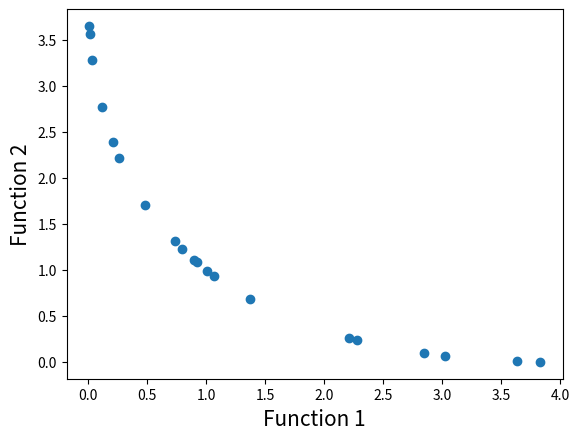

The matplotlib source for this figure:
# Importing required modules
import math
import random
import matplotlib.pyplot as plt


# 定义函数1
def function1(x):
    value = -x ** 2
    return value


# 定义函数2
def function2(x):
    value = -(x - 2) ** 2
    return value


# Function to find index of list
# 查找列表指定元素的索引
def index_of(a, list):
    for i in range(0, len(list)):
        if list[i] == a:
            return i
    return -1


# Function to sort by values
# 函数根据指定的值列表排序
'''list1=[1,2,3,4,5,6,7,8,9]
   value=[1,5,6,7]
   sort_list=[1,5,6,7]
'''


def sort_by_values(list1, values):#如果在当前的values的最小值对应的个体下标在list1里
    sorted_list = []
    while (len(sorted_list) != len(list1)):
        # 当结果长度不等于初始长度时，继续循环
        if index_of(min(values), values) in list1:
        # 标定值中最小值在目标列表中时
            sorted_list.append(index_of(min(values), values))
        #     将标定值的最小值的索引追加到结果列表后面
        values[index_of(min(values), values)] = math.inf
    #      将标定值的最小值置为无穷小,即删除原来的最小值,移向下一个
    #     infinited
    return sorted_list


# Function to carry out NSGA-II's fast non dominated sort
# 函数执行NSGA-II的快速非支配排序,将所有的个体都分层
'''
1.np=0 sp=infinite
2.对所有个体进行非支配判断，若p支配q，则将q加入到sp中，并将q的层级提升一级。
  若q支配p，将p加入sq中，并将p的层级提升一级。
3.对种群当前分层序号k进行初始化，令k=1
4.找出种群中np=0的个体，将其从种群中移除，将其加入到分层集合fk中，该集合就是层级为0个体的集合。
5.判断fk是否为空，若不为空，将fk中所有的个体sp中对应的个体层级减去1，且k=k+1,跳到2;
  若为空，则表明得到了所有非支配集合，程序结束
'''
"""基于序列和拥挤距离,这里找到任意两个个体p,q"""


def fast_non_dominated_sort(values1, values2):
    S = [[] for i in range(0, len(values1))]
    # 种群中所有个体的sp进行初始化 这里的len(value1)=pop_size
    front = [[]]
    # 分层集合,二维列表中包含第n个层中,有那些个体
    n = [0 for i in range(0, len(values1))]
    rank = [0 for i in range(0, len(values1))]
    # 评级

    for p in range(0, len(values1)):
        S[p] = []
        n[p] = 0
        # 寻找第p个个体和其他个体的支配关系
        # 将第p个个体的sp和np初始化
        for q in range(0, len(values1)):
            # step2:p > q 即如果p支配q,则
            if (values1[p] > values1[q] and values2[p] > values2[q]) or (
                    values1[p] >= values1[q] and values2[p] > values2[q]) or (
                    values1[p] > values1[q] and values2[p] >= values2[q]):
                # 支配判定条件:当且仅当,对于任取i属于{1,2},都有fi(p)>fi(q),符合支配.或者当且仅当对于任意i属于{1,2},有fi(p)>=fi(q),且至少存在一个j使得fj(p)>f(q)  符合弱支配
                if q not in S[p]:
                    # 同时如果q不属于sp将其添加到sp中
                    S[p].append(q)
            # 如果q支配p
            elif (values1[q] > values1[p] and values2[q] > values2[p]) or (
                    values1[q] >= values1[p] and values2[q] > values2[p]) or (
                    values1[q] > values1[p] and values2[q] >= values2[p]):
                # 则将np+1
                n[p] = n[p] + 1
        if n[p] == 0:    #p支配所有的个体
            # 找出种群中np=0的个体
            rank[p] = 0
            # 将其从pt中移去
            if p not in front[0]:
                # 如果p不在第0层中
                # 将其追加到第0层中
                front[0].append(p)

    i = 0
    while (front[i] != []):
        # 如果分层集合为不为空，
        Q = []
        for p in front[i]:
            for q in S[p]:  #被p支配的个体q
                n[q] = n[q] - 1
                # 则将fk中所有给对应的个体np-1
                if (n[q] == 0):
                    # 如果nq==0
                    rank[q] = i + 1

                    if q not in Q:
                        Q.append(q)
        i = i + 1
        # 并且k+1
        front.append(Q)

    del front[len(front) - 1]

    return front
    # 返回将所有个体分层后的结果


# Function to calculate crowding distance
# 计算拥挤距离的函数
'''
1.I[1]=I[l]=inf，I[i]=0 将边界的两个个体拥挤度设为无穷。
2.I=sort(I,m)，基于目标函数m对种群排序
3.I[i]=I[i]+(Im[i+1]-Im[i-1])/(fmax-fmin)
'''


def crowding_distance(values1, values2, front):
    distance = [0 for i in range(0, len(front))]
    # 初始化个体间的拥挤距离
    sorted1 = sort_by_values(front, values1[:])
    sorted2 = sort_by_values(front, values2[:])
    # 基于目标函数1和目标函数2对已经划分好层级的种群排序
    distance[0] = 4444444444444444
    distance[len(front) - 1] = 4444444444444444
    for k in range(1, len(front) - 1):
        distance[k] = distance[k] + (values1[sorted1[k + 1]] - values1[sorted1[k - 1]]) / (max(values1) - min(values1))
    for k in range(1, len(front) - 1):
        distance[k] = distance[k] + (values1[sorted2[k + 1]] - values2[sorted2[k - 1]]) / (max(values2) - min(values2))
    return distance


#     返回拥挤距离

# 函数进行交叉
def crossover(a, b):
    r = random.random()
    if r > 0.5:
        return mutation((a + b) / 2)
    else:
        return mutation((a - b) / 2)


# 函数进行变异操作
def mutation(solution):
    mutation_prob = random.random()
    if mutation_prob < 1:
        solution = min_x + (max_x - min_x) * random.random()
    return solution


pop_size = 20
max_gen = 100
# 迭代次数
# Initialization
min_x = -55
max_x = 55
solution = [min_x + (max_x - min_x) * random.random() for i in range(0, pop_size)]
# 随机生成变量
gen_no = 0
while (gen_no < max_gen):
    function1_values = [function1(solution[i]) for i in range(0, pop_size)]
    function2_values = [function2(solution[i]) for i in range(0, pop_size)]
    # 生成两个函数值列表，构成一个种群
    non_dominated_sorted_solution = fast_non_dominated_sort(function1_values[:], function2_values[:])
    # 种群之间进行快速非支配性排序,得到非支配性排序集合
    print("The best front for Generation number ", gen_no, " is")
    for valuez in non_dominated_sorted_solution[0]:
        print(round(solution[valuez], 3), end=" ")
    print("\n")
    crowding_distance_values = []
    # 计算非支配集合中每个个体的拥挤度
    for i in range(0, len(non_dominated_sorted_solution)):
        crowding_distance_values.append(
            crowding_distance(function1_values[:], function2_values[:], non_dominated_sorted_solution[i][:]))
    solution2 = solution[:]

    # 生成了子代
    while (len(solution2) != 2 * pop_size):
        a1 = random.randint(0, pop_size - 1)
        b1 = random.randint(0, pop_size - 1)
        # 选择
        solution2.append(crossover(solution[a1], solution[b1]))
        # 随机选择，将种群中的个体进行交配，得到子代种群2*pop_size

    function1_values2 = [function1(solution2[i]) for i in range(0, 2 * pop_size)]
    function2_values2 = [function2(solution2[i]) for i in range(0, 2 * pop_size)]
    non_dominated_sorted_solution2 = fast_non_dominated_sort(function1_values2[:], function2_values2[:])
    # 将两个目标函数得到的两个种群值value,再进行排序 得到2*pop_size解
    crowding_distance_values2 = []
    for i in range(0, len(non_dominated_sorted_solution2)):
        crowding_distance_values2.append(
            crowding_distance(function1_values2[:], function2_values2[:], non_dominated_sorted_solution2[i][:]))
    # 计算子代的个体间的距离值
    new_solution = []
    for i in range(0, len(non_dominated_sorted_solution2)):
        non_dominated_sorted_solution2_1 = [j for j in range(0, len(non_dominated_sorted_solution2[i]))]
        #生成一个0-j的下标，用作后面对当前层级的拥挤度的排序
        # 因为拥挤度crowding_distance对应的下标不是种群的下标，而是当前层级的个体的下标
        # 所以要先将拥挤度排序，再根据拥挤度的顺序对当前层级的个体进行排序
        # 排序
        front22 = sort_by_values(non_dominated_sorted_solution2_1[:], crowding_distance_values2[i][:])
        front = [non_dominated_sorted_solution2[i][front22[j]] for j in
                 range(0, len(non_dominated_sorted_solution2[i]))]
        print(f'^^^{front22}')
        front.reverse()
        for value in front:
            new_solution.append(value)
            if (len(new_solution) == pop_size):
                break
        if (len(new_solution) == pop_size):
            break
    solution = [solution2[i] for i in new_solution]
    gen_no = gen_no + 1

# Lets plot the final front now
function1 = [i * -1 for i in function1_values]
function2 = [j * -1 for j in function2_values]
plt.xlabel('Function 1', fontsize=15)
plt.ylabel('Function 2', fontsize=15)
plt.scatter(function1, function2)
plt.show()